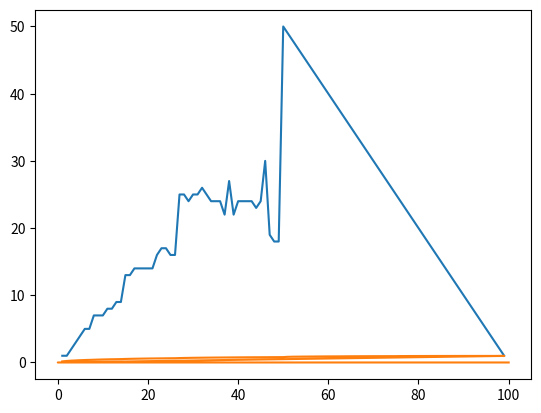

Here is the Python script that generated this plot:
import random
import matplotlib.pyplot as plt

class GambleAgent:
    # S = [i for i in range (101)]
    S = [i for i in range (1, 100)]
    y = 0.9
    pi = {}
    v = {}
    delta = 0
    p = 0.4
    e = 0.1
    def __init__(self, p = 0.4):
        self.p = p
        for s in self.S:
            self.pi[s] = s
            self.v[s] = 0
        # self.pi[0] = 0
        # self.pi[100] = 0
        self.v[0] = 0
        self.v[100] = 0

    def reward(self, s):
        if s >= 100:
            return 1
        else:
            return 0

    def calcQ(self, s, a):
        ret = self.p * (self.reward(s + a) + self.y * self.v[s + a])
        ret += (1 - self.p) * (self.reward(s - a) + self.y * self.v[s - a])
        return ret

    def policyEvaluate(self):
        while (True):
            self.delta = 0
            for s in self.S:
                temp = self.v[s]
                a = self.pi[s]
                # A = [i for i in range(min(s, 100 - s) + 1)]
                # self.v[s] = 0
                # for a in A:
                self.v[s] = self.calcQ(s, a)
                self.delta = max(self.delta, abs(self.v[s] - temp))
            if self.delta < self.e:
                break

    def policyImprove(self):
        stable = True
        for s in self.S:
            temp = self.pi[s]
            A = [i for i in range(min(s, 100 - s) + 1)]
            best = A[0]
            bestVal = 0
            for a in A:
                currVal = self.calcQ(s, a)
                if currVal > bestVal:
                    best = a
                    bestVal = currVal
                elif bestVal == 0:
                    continue
                elif abs(currVal - bestVal)/(bestVal) < 0.01 ** 2:
                    if random.random() > 0.95:
                        best = a
                        # print("random", currVal, bestVal)
                        # print(abs(currVal - bestVal)/(bestVal), self.e)
            self.pi[s] = best
            if temp != self.pi[s]:
                stable = False
        return not stable

    def policyEvaluate2(self):
        while (True):
            self.delta = 0
            for s in self.S:
                temp = self.v[s]
                # a = self.pi[s]
                A = [i for i in range(min(s, 100 - s) + 1)]
                self.v[s] = 0
                for a in A:
                    self.v[s] = max(self.v[s], self.calcQ(s, a))
                self.delta = max(self.delta, abs(self.v[s] - temp))
            if self.delta < self.e:
                break


    def execute(self):
        counter = 0
        while self.policyImprove():
            self.policyEvaluate2()
            counter += 1
        self.plot(self.pi)
        self.plot(self.v)
        print("Times ran: " + str(counter))
        return self.pi, self.v

    def plot(self, dict):
        keys = dict.keys()
        vals = dict.values()
        plt.plot(keys, vals)
        # axes = plt.gca()
        # axes.set_ylim([0,1])
        plt.show()

gambleAgent = GambleAgent(0.8)
gambleAgent.execute()